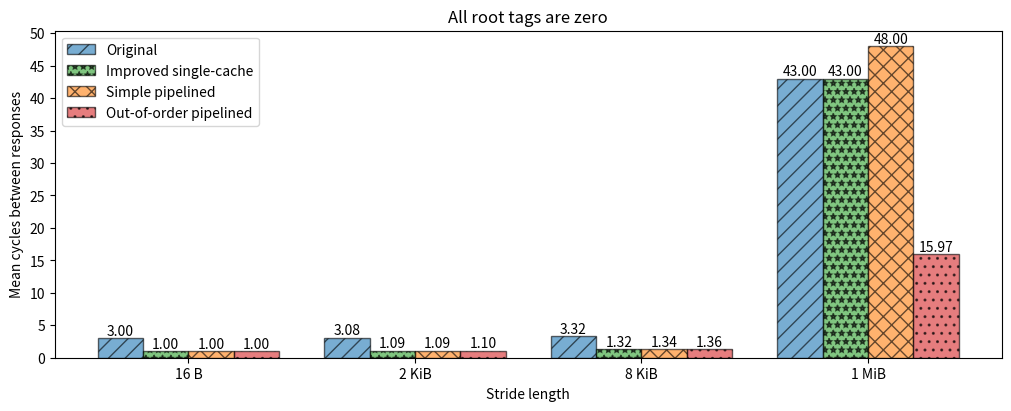

This chart was generated by the following Python code: (Note: this script raises an exception after producing the figure.)
# Graphs
import matplotlib.pyplot as plt
import numpy as np

# Colour for each type
# Original
# incremental
# pipelined
# pipelined and OOO


## Read and write throughput
## table of miss rates
# experiment     | root miss interval  |  leaf miss interval
# --------------------------------------------
# every leaf     |   512*128           |  512
# every root     |  512                |  4
# every leaf line|  128                |  1
# every root line|  1                  |  1


# width = 0.1
# multiplier = 0


def plot_bunch(
    group_num,
    tpts,
    ax,
    designs=["Original", "Improved single-cache", "Simple pipelined", "OOO Pipelined"],
    hatchs=["/", "|", "x", "."],
    colours=["tab:blue", "tab:green", "tab:orange", "tab:red"],
    width=0.1,
    outline_width=0,
):

    offset = width * (len(designs) + 1) * group_num
    xs = offset + np.arange(len(designs)) * width
    for x, (tpt, (lab, (col, h))) in zip(
        xs, zip(tpts, zip(designs, zip(colours, hatchs)))
    ):
        rect = ax.bar(
            x,
            tpt,
            width,
            label=lab,
            color=col,
            hatch=h,
            lw=outline_width,
            edgecolor="black",
            alpha=0.6,
        )
        ax.bar_label(rect, fmt="%.2f")


def plot_bar_chart(
    title,
    save_name,
    experiments,
    throughputs,
    xlabel,
    designs=[
        "Original",
        "Improved single-cache",
        "Simple pipelined",
        "Out-of-order pipelined",
    ],
    hatchs=["//", "**", "xx", ".."],
    colours=["tab:blue", "tab:green", "tab:orange", "tab:red"],
    # colours=["gainsboro", "gainsboro", "gainsboro", "gainsboro"],
    figsize=(10, 4),
    width=0.1,
    outline_width=1,
    y_max=40,
    y_interval=5,
):
    fig, ax = plt.subplots(layout="constrained", figsize=figsize)
    multiplier = 0
    for i, tpts in enumerate(throughputs):
        multiplier = plot_bunch(
            i,
            tpts,
            ax,
            designs=designs,
            hatchs=hatchs,
            colours=colours,
            outline_width=outline_width,
            width=width,
        )
        if i == 0:
            ax.legend()
        # ax.legend(
        #     loc="upper center",
        #     # bbox_to_anchor=(0.5, -0.05),
        #     bbox_to_anchor=(0.5, -0.1),
        #     fancybox=True,
        #     ncol=4,
        # )
    # plt.axhline(y=1.0, ls="--")
    ax.set_ylabel("Mean cycles between responses")
    ax.set_xlabel(xlabel)
    ax.set_title(title)

    xtick_offset = 1.5 * width
    xtick_stride = 5 * width
    xticks = np.arange(len(experiments)) * xtick_stride + xtick_offset

    ax.set_xticks(xticks, experiments)
    ax.set_yticks(np.arange(0, y_max + y_interval, y_interval))
    plt.savefig(f"Logs/figures/bar_{save_name}.png")


## ROOT ONLY READS
title = "All root tags are zero"
save_name = "root_reads"
experiments = ["16 B", "2 KiB", "8 KiB", "1 MiB"]
throughputs = [
    # every leaf
    [
        3.0036003600360037,
        1.0005000500050005,
        1.0005000500050005,
        1.0007000700070008,
    ],
    # every root
    [
        3.07960796079608,
        1.086008600860086,
        1.09000900090009,
        1.0976097609760977,
    ],
    # every leaf line
    [
        3.3163163163163163,
        1.3203203203203202,
        1.3363363363363363,
        1.3643643643643644,
    ],
    # every root line
    [
        43.0,
        43.0,
        48.002002002002,
        15.96896896896897,
    ],
]
xlabel = "Stride length"
# experiments.reverse()
# throughputs.reverse()
y_max = 50
plot_bar_chart(title, save_name, experiments, throughputs, xlabel, y_max=y_max)

## BOTH reads
title = "All root tags are one"
save_name = "both_reads"
experiments = ["16 B", "2 KiB", "8 KiB", "1 MiB"]
throughputs = [
    # every leaf
    [
        5.073407340734073,
        2.08030803080308,
        1.0898089808980898,
        1.0976097609760977,
    ],
    # every root
    [
        14.328232823282328,
        12.57905790579058,
        12.822982298229823,
        13.746774677467748,
    ],
    # every leaf line
    [
        42.308308308308305,
        44.294294294294296,
        48.252252252252255,
        13.485485485485485,
    ],
    # every root line
    [
        86.0,
        86.0,
        85.0,
        28.92792792792793,
    ],
]
# experiments.reverse()
# throughputs.reverse()
xlabel = "Stride length"
y_max = 90
plot_bar_chart(title, save_name, experiments, throughputs, xlabel, y_max=y_max)


## ROOT ONLY WRITES
title = "All root tags are zero"
save_name = "root_writes"
experiments = ["16 B", "2 KiB", "8 KiB", "1 MiB"]
throughputs = [
    # every leaf
    [
        3.0,
        1.0,
        1.0,
        1.0,
    ],
    # every root
    [
        3.077558934585162,
        1.087253801408307,
        1.0913358505969997,
        1.0988876415960813,
    ],
    # every leaf line
    [
        3.300375469336671,
        1.3304130162703378,
        1.3529411764705883,
        1.3829787234042554,
    ],
    # every root line
    [
        43.0,
        43.0,
        48.0,
        15.993742177722154,
    ],
]
# experiments.reverse()
# throughputs.reverse()
xlabel = "Stride length"
y_max = 50
plot_bar_chart(title, save_name, experiments, throughputs, xlabel, y_max=y_max)


## BOTH writes
title = "All root tags are one"
save_name = "both_writes"
experiments = ["16 B", "2 KiB", "8 KiB", "1 MiB"]
throughputs = [
    # every leaf
    [
        4.088208820882088,
        2.0838083808380836,
        1.0922092209220922,
        1.1048104810481048,
    ],
    # every root
    [
        15.38033803380338,
        12.757975797579759,
        13.68056805680568,
        14.150215021502149,
    ],
    # every leaf line
    [
        48.748435544430535,
        44.3153942428035,
        52.25531914893617,
        17.813516896120152,
    ],
    # every root line
    [
        94.43804755944932,
        88.11264080100125,
        106.63579474342929,
        44.53316645807259,
    ],
]
# experiments.reverse()
# throughputs.reverse()
xlabel = "Stride length"
y_max = 110
y_interval = 10
plot_bar_chart(
    title,
    save_name,
    experiments,
    throughputs,
    xlabel,
    y_max=y_max,
    y_interval=y_interval,
)
